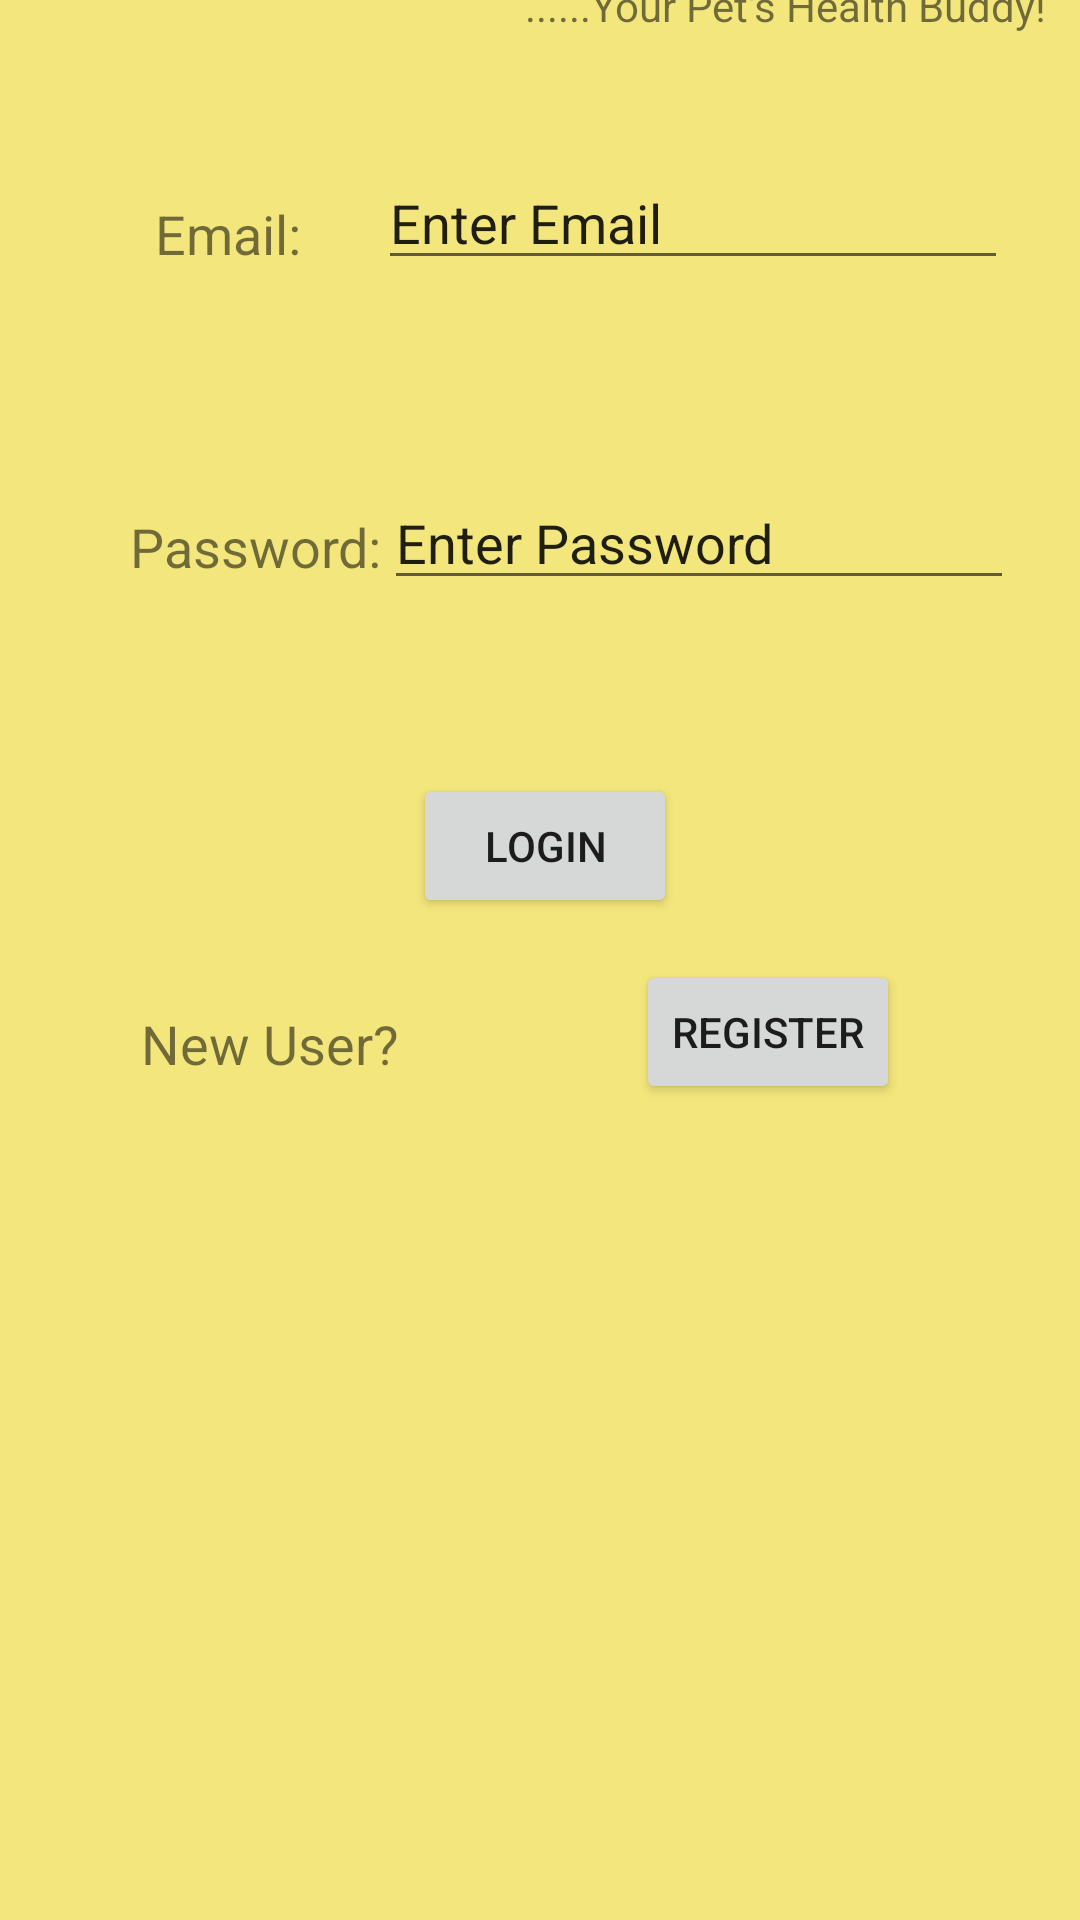

This screen was rendered from an Android layout file. Write that file and the resources it references.
<!-- AndroidManifest.xml: application theme Theme.Assignment_TIP -->
<!-- res/layout/activity_main.xml -->
<?xml version="1.0" encoding="utf-8"?>
<androidx.constraintlayout.widget.ConstraintLayout xmlns:android="http://schemas.android.com/apk/res/android"
    xmlns:app="http://schemas.android.com/apk/res-auto"
    xmlns:tools="http://schemas.android.com/tools"
    android:layout_width="match_parent"
    android:layout_height="match_parent"
    android:background="#F3E67C"
    tools:context=".MainActivity">

    <TextView
        android:id="@+id/textView"
        android:layout_width="wrap_content"
        android:layout_height="wrap_content"
        android:layout_marginStart="161dp"
        android:layout_marginTop="38dp"
        android:layout_marginEnd="162dp"
        android:layout_marginBottom="674dp"
        android:text="WeightLogger"
        android:textSize="24sp"
        android:textStyle="bold"
        app:layout_constraintBottom_toBottomOf="parent"
        app:layout_constraintEnd_toEndOf="parent"
        app:layout_constraintStart_toStartOf="parent"
        app:layout_constraintTop_toTopOf="parent" />

    <TextView
        android:id="@+id/textView2"
        android:layout_width="wrap_content"
        android:layout_height="wrap_content"
        android:layout_marginStart="175dp"
        android:layout_marginTop="19dp"
        android:layout_marginEnd="178dp"
        android:layout_marginBottom="629dp"
        android:text="......Your Pet's Health Buddy!"
        app:layout_constraintBottom_toBottomOf="parent"
        app:layout_constraintEnd_toEndOf="parent"
        app:layout_constraintHorizontal_bias="0.0"
        app:layout_constraintStart_toStartOf="parent"
        app:layout_constraintTop_toBottomOf="@+id/textView"
        app:layout_constraintVertical_bias="1.0" />

    <TextView
        android:id="@+id/textView3"
        android:layout_width="wrap_content"
        android:layout_height="wrap_content"
        android:layout_marginStart="68dp"
        android:layout_marginTop="134dp"
        android:layout_marginEnd="276dp"
        android:layout_marginBottom="40dp"
        android:text="Email:"
        android:textSize="18sp"
        app:layout_constraintBottom_toTopOf="@+id/textView4"
        app:layout_constraintEnd_toEndOf="parent"
        app:layout_constraintStart_toStartOf="parent"
        app:layout_constraintTop_toBottomOf="@+id/textView" />

    <TextView
        android:id="@+id/textView4"
        android:layout_width="wrap_content"
        android:layout_height="wrap_content"
        android:layout_marginStart="66dp"
        android:layout_marginTop="40dp"
        android:layout_marginEnd="279dp"
        android:layout_marginBottom="500dp"
        android:text="Password:"
        android:textSize="18sp"
        app:layout_constraintBottom_toBottomOf="parent"
        app:layout_constraintEnd_toEndOf="parent"
        app:layout_constraintHorizontal_bias="0.333"
        app:layout_constraintStart_toStartOf="parent"
        app:layout_constraintTop_toBottomOf="@+id/textView3" />

    <Button
        android:id="@+id/button"
        android:layout_width="wrap_content"
        android:layout_height="wrap_content"
        android:layout_marginStart="163dp"
        android:layout_marginTop="249dp"
        android:layout_marginEnd="160dp"
        android:layout_marginBottom="32dp"
        android:text="Login"
        app:layout_constraintBottom_toTopOf="@+id/textView5"
        app:layout_constraintEnd_toEndOf="parent"
        app:layout_constraintStart_toStartOf="parent"
        app:layout_constraintTop_toBottomOf="@+id/textView2" />

    <Button
        android:id="@+id/button2"
        android:layout_width="wrap_content"
        android:layout_height="wrap_content"
        android:layout_marginEnd="60dp"
        android:layout_marginBottom="272dp"
        android:text="Register"
        app:layout_constraintBottom_toBottomOf="parent"
        app:layout_constraintEnd_toEndOf="parent" />

    <TextView
        android:id="@+id/textView5"
        android:layout_width="wrap_content"
        android:layout_height="wrap_content"
        android:layout_marginStart="100dp"
        android:layout_marginEnd="79dp"
        android:layout_marginBottom="280dp"
        android:text="New User?"
        android:textSize="18sp"
        app:layout_constraintBottom_toBottomOf="parent"
        app:layout_constraintEnd_toStartOf="@+id/button2"
        app:layout_constraintHorizontal_bias="1.0"
        app:layout_constraintStart_toStartOf="parent" />

    <EditText
        android:id="@+id/editTextTextPersonName"
        android:layout_width="wrap_content"
        android:layout_height="wrap_content"
        android:layout_marginTop="41dp"
        android:layout_marginEnd="24dp"
        android:ems="10"
        android:inputType="textPersonName"
        android:text="Enter Email"
        app:layout_constraintEnd_toEndOf="parent"
        app:layout_constraintTop_toBottomOf="@+id/textView2" />

    <EditText
        android:id="@+id/editTextTextPersonName3"
        android:layout_width="wrap_content"
        android:layout_height="wrap_content"
        android:layout_marginEnd="22dp"
        android:layout_marginBottom="58dp"
        android:ems="10"
        android:inputType="textPersonName"
        android:text="Enter Password "
        app:layout_constraintBottom_toTopOf="@+id/button"
        app:layout_constraintEnd_toEndOf="parent" />


</androidx.constraintlayout.widget.ConstraintLayout>
<!-- resources referenced by this layout -->
<resources>
  <style name="Theme.Assignment_TIP" parent="Theme.MaterialComponents.DayNight.DarkActionBar">
          
          <item name="colorPrimary">@color/purple_500</item>
          <item name="colorPrimaryVariant">@color/purple_700</item>
          <item name="colorOnPrimary">@color/white</item>
          
          <item name="colorSecondary">@color/teal_200</item>
          <item name="colorSecondaryVariant">@color/teal_700</item>
          <item name="colorOnSecondary">@color/black</item>
          
          <item name="android:statusBarColor" tools:targetApi="l">?attr/colorPrimaryVariant</item>
          
      </style>
  <!-- not gathered from this repository: default colours our renderer supplied (Android Studio template values) -->
  <color name="purple_500">#FF6200EE</color>
  <color name="purple_700">#FF3700B3</color>
  <color name="teal_200">#FF03DAC5</color>
  <color name="teal_700">#FF018786</color>
  <color name="black">#FF000000</color>
  <color name="white">#FFFFFFFF</color>
</resources>
